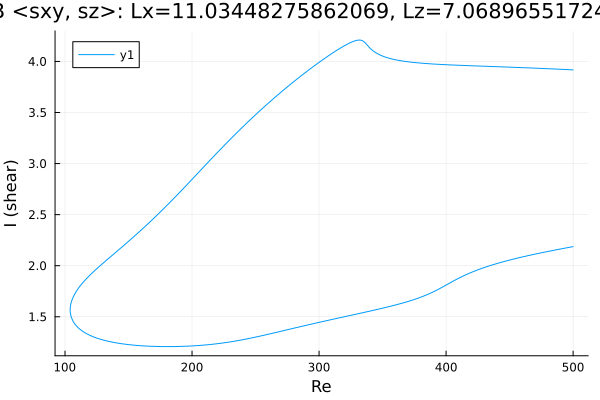

Data behind this chart, as committed beside it:
Re, shear
500.0, 3.918
498.7, 3.918
497.3, 3.919
495.9, 3.92
494.5, 3.921
493.3, 3.922
491.8, 3.922
490.4, 3.923
489, 3.924
487.6, 3.925
486.2, 3.926
484.8, 3.926
483.4, 3.927
481.9, 3.928
480.5, 3.929
479.1, 3.93
477.7, 3.93
476.3, 3.931
474.9, 3.932
473.5, 3.933
472, 3.933
470.6, 3.934
469.2, 3.935
467.8, 3.936
466.4, 3.936
465, 3.937
463.6, 3.938
462.1, 3.938
460.7, 3.939
459.3, 3.94
457.9, 3.94
456.5, 3.941
455.1, 3.942
453.7, 3.942
452.2, 3.943
450.8, 3.944
449.4, 3.944
448, 3.945
446.6, 3.946
445.2, 3.946
443.8, 3.947
442.3, 3.948
440.9, 3.948
439.5, 3.949
438.1, 3.95
436.7, 3.95
435.3, 3.951
433.9, 3.952
432.4, 3.952
431, 3.953
429.6, 3.953
428.2, 3.954
426.8, 3.955
425.4, 3.955
424, 3.956
422.6, 3.957
421.1, 3.957
419.7, 3.958
418.3, 3.959
416.9, 3.959
... 558 more rows
